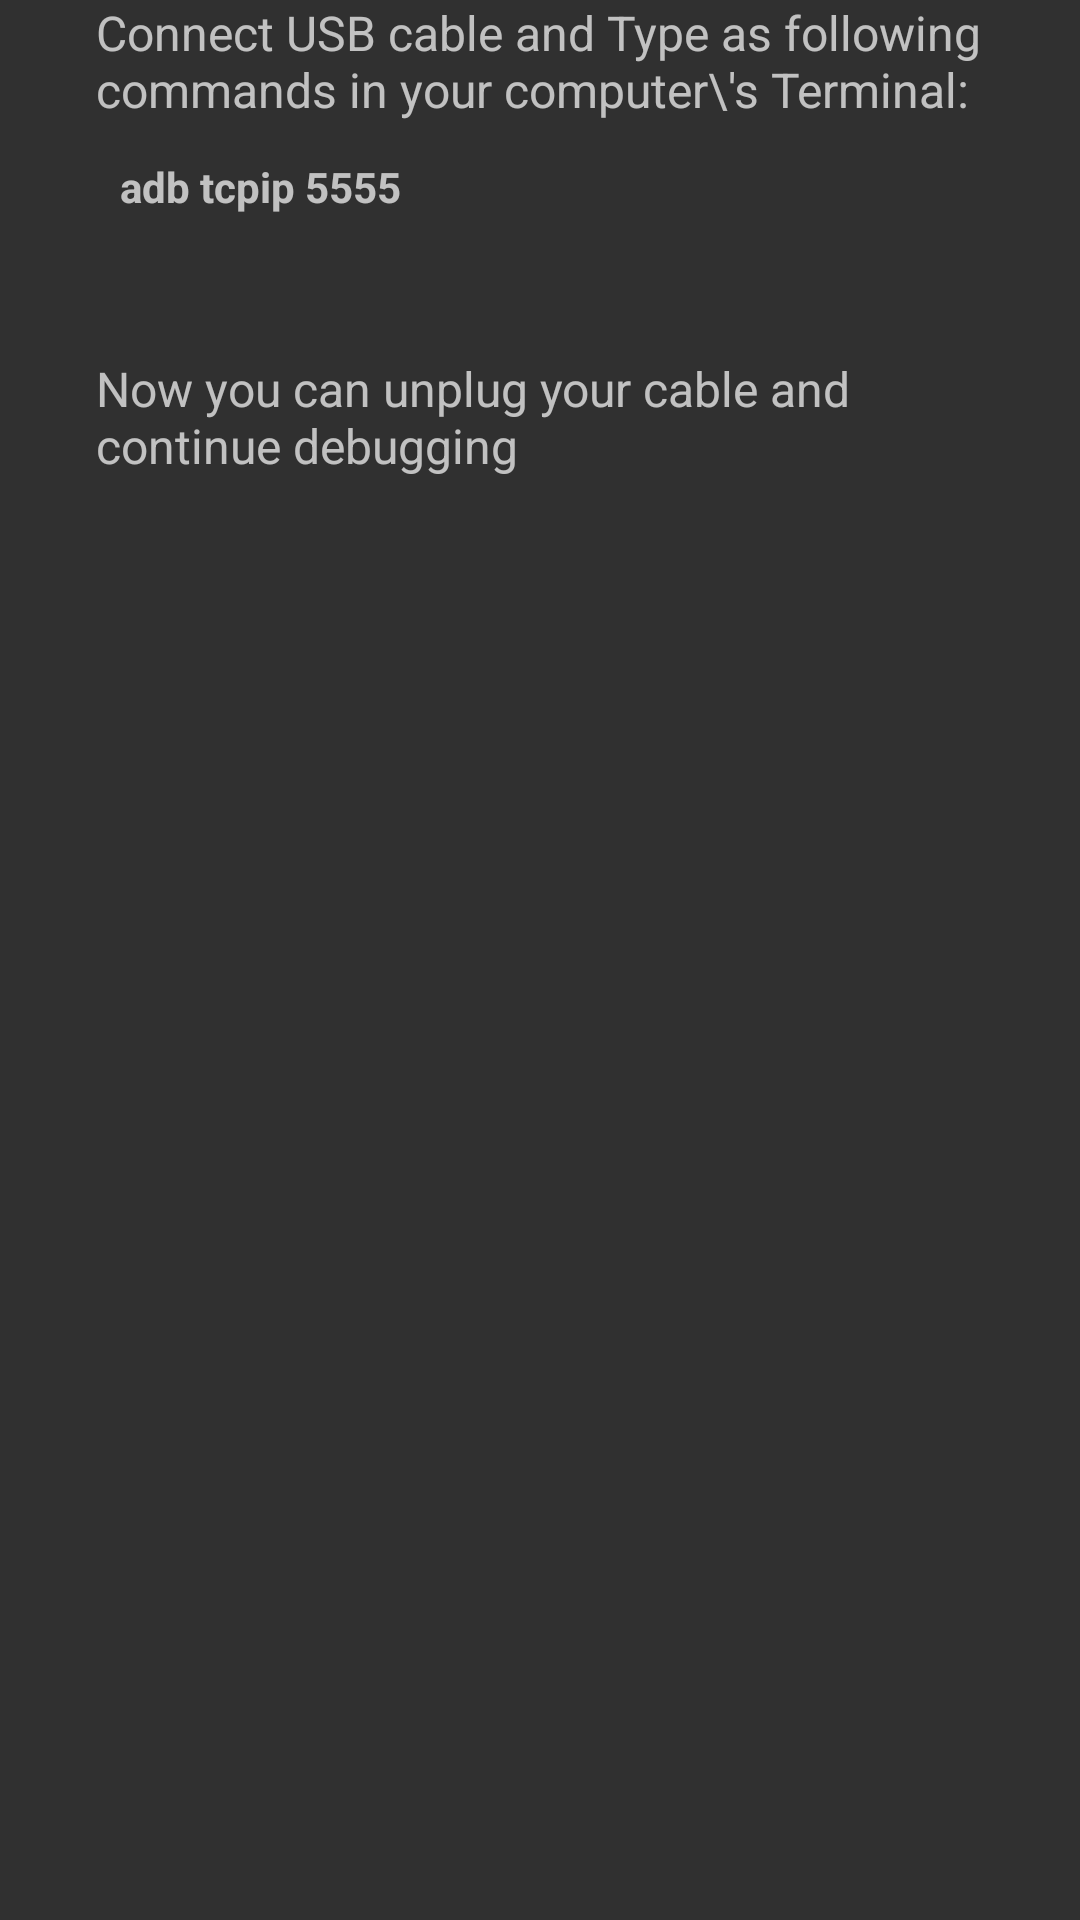

Produce the Android XML layout that renders to this screen, including the resource entries it uses.
<!-- AndroidManifest.xml: application theme AppTheme -->
<!-- res/layout/layout_debug_active.xml -->
<?xml version="1.0" encoding="utf-8"?>
<LinearLayout xmlns:android="http://schemas.android.com/apk/res/android"
    android:layout_width="match_parent"
    android:layout_height="wrap_content"
    android:orientation="vertical"
    android:paddingLeft="32dp"
    android:paddingRight="16dp">

    <TextView
        android:layout_width="match_parent"
        android:layout_height="wrap_content"
        android:text="Connect USB cable and Type as following commands in your computer\'s Terminal:"
        android:textSize="16sp" />

    <TextView
        android:id="@+id/txtStep1"
        android:layout_width="match_parent"
        android:layout_height="wrap_content"
        android:paddingTop="12dp"
        android:textStyle="bold"
        android:layout_marginLeft="8dp"
        android:text="adb tcpip 5555"
        android:textSize="14sp" />

    <TextView
        android:id="@+id/txtStep2"
        android:layout_width="match_parent"
        android:layout_height="wrap_content"
        android:paddingTop="12dp"
        android:textStyle="bold"
        android:paddingLeft="8dp"
        android:textSize="14sp" />

    <TextView
        android:layout_width="match_parent"
        android:layout_height="wrap_content"
        android:textSize="16sp"
        android:layout_marginTop="16dp"
        android:text="Now you can unplug your cable and continue debugging"/>
</LinearLayout>
<!-- resources referenced by this layout -->
<resources>
  <style name="AppTheme" parent="Theme.AppCompat.NoActionBar">
          <item name="colorPrimary">@color/colorPrimary</item>
          <item name="colorPrimaryDark">@color/colorPrimaryDark</item>
          <item name="colorAccent">@color/colorAccent</item>
      </style>
  <color name="colorPrimary">#64DD17</color>
  <color name="colorPrimaryDark">#212121</color>
  <color name="colorAccent">#00C853</color>
</resources>
